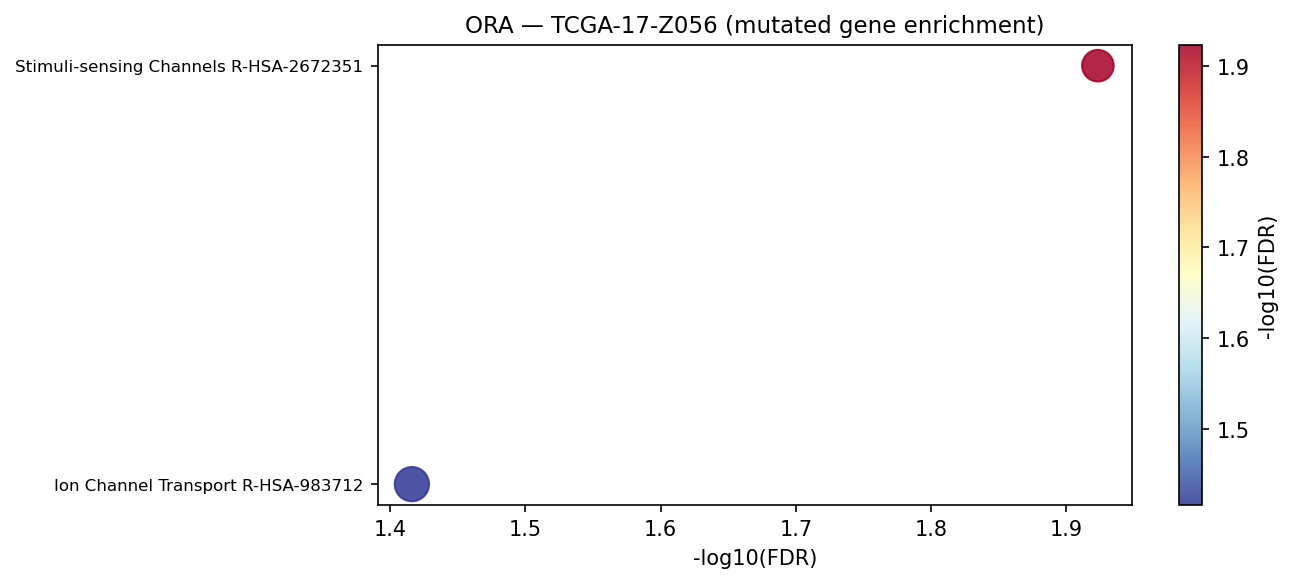

Values plotted in this chart, from the file beside it:
Gene_set	Term	Overlap	P-value	Adjusted P-value	Old P-value	Old Adjusted P-value	Odds Ratio	Combined Score	Genes	gene_set_db
Reactome_2022	Stimuli-sensing Channels R-HSA-2672351	10/100	1.6424363373283093e-05	0.01192	0	0	6.031	66.44	RYR2;TRPV5;WNK3;WNK4;CLCA2;TRPV2;ASIC2;N…	Reactome_2022
Reactome_2022	Ion Channel Transport R-HSA-983712	12/175	0.0001057	0.03838	0	0	4.003	36.65	RYR2;ATP7B;TRPV5;WNK3;WNK4;CLCA2;TRPV2;A…	Reactome_2022
